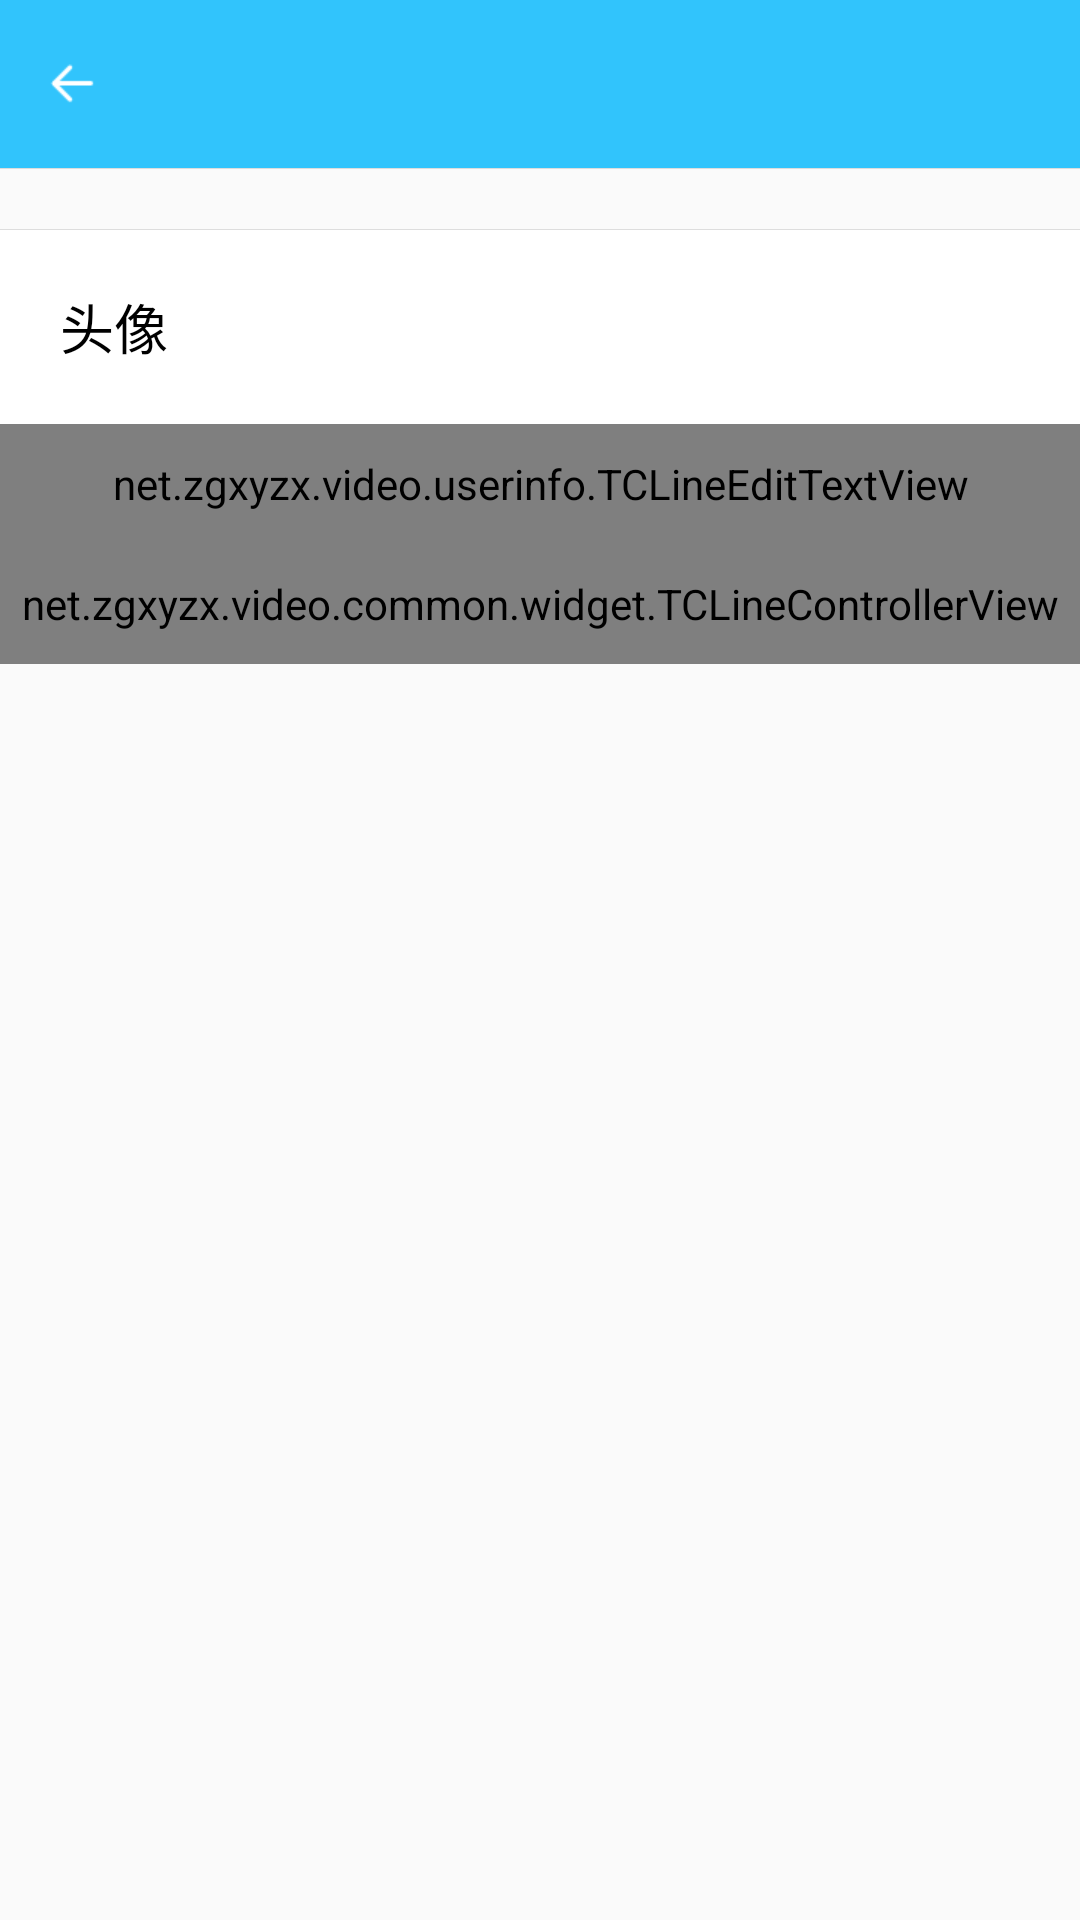

Android layout source for this screen:
<!-- AndroidManifest.xml: application theme AppTheme -->
<!-- res/layout/activity_edit_user_info.xml -->
<?xml version="1.0" encoding="utf-8"?>
<LinearLayout xmlns:android="http://schemas.android.com/apk/res/android"
    xmlns:tools="http://schemas.android.com/tools"
    tools:ignore="contentDescription"
    xmlns:app="http://schemas.android.com/apk/res-auto"
    android:orientation="vertical"
    android:layout_width="match_parent"
    android:layout_height="match_parent">
   <include  layout="@layout/cp_common_title_bar"></include>


    <View
        android:layout_width="match_parent"
        android:layout_height="1px"
        android:background="@color/line"
        />

    <RelativeLayout
        android:id="@+id/rl_eui_head"
        android:layout_marginTop="20dp"
        android:onClick="onClick"
        android:orientation="horizontal"
        android:background="@color/white"
        android:layout_width="match_parent"
        android:layout_height="65dp" >

        <View
            android:layout_width="match_parent"
            android:layout_height="1px"
            android:background="@color/line"
            />

        <TextView
            android:text="@string/userinfo_head"
            android:textColor="@color/colorTextBlack"
            android:textSize="18sp"
            android:gravity="center_vertical"
            android:layout_marginLeft="20dp"
            android:layout_width="wrap_content"
            android:layout_height="match_parent" />

        <ImageView
            android:id="@+id/iv_eui_head"
            android:layout_alignParentRight="true"
            android:layout_marginRight="20dp"
            android:gravity="center_vertical"
            android:layout_width="45dp"
            android:layout_height="match_parent" />
    </RelativeLayout>
    <net.zgxyzx.video.userinfo.TCLineEditTextView
        android:id="@+id/letv_eui_nickname"
        android:onClick="onClick"
        android:layout_width="match_parent"
        android:layout_height="40dp"
        app:name="@string/userinfo_nickname"
        app:isBottom="false"
        app:canNav="false"/>
    <net.zgxyzx.video.common.widget.TCLineControllerView
        android:id="@+id/lcv_eui_sex"
        android:onClick="onClick"
        android:layout_width="match_parent"
        android:layout_height="40dp"
        app:name="@string/userinfo_sex"
        app:isBottom="true"
        app:canNav="true"/>
</LinearLayout>
<!-- res/layout/cp_common_title_bar.xml (included above) -->
<?xml version="1.0" encoding="utf-8"?>
<RelativeLayout xmlns:android="http://schemas.android.com/apk/res/android"
    xmlns:tools="http://schemas.android.com/tools"
    android:layout_width="match_parent"
    android:id="@+id/rl_common_bar"
    android:layout_height="?attr/actionBarSize"
    android:background="@color/colorAccent">

    <ImageView
        android:id="@+id/back"
        style="@style/Widget.AppCompat.ActionButton"
        android:layout_width="wrap_content"
        android:layout_height="match_parent"
        android:paddingLeft="16dp"
        android:paddingRight="16dp"
        android:scaleType="center"
        android:src="@mipmap/nav_back_white"
        tools:ignore="ContentDescription" />

    <TextView
        android:id="@+id/tv_tittle"
        android:layout_width="wrap_content"
        android:layout_height="wrap_content"
        android:layout_centerInParent="true"
        android:textColor="@color/white"
        android:textSize="@dimen/text_larger" />


    <ImageView
        android:layout_width="wrap_content"
        android:src="@mipmap/activity_share_ic"
        android:id="@+id/iv_right"
        android:paddingLeft="@dimen/activity_horizontal_margin"
        android:paddingRight="@dimen/activity_horizontal_margin"
        android:layout_alignParentRight="true"
        android:layout_centerVertical="true"
        android:visibility="gone"
        android:layout_height="match_parent" />

    <TextView
        android:id="@+id/tv_right"
        android:textSize="@dimen/text_normal"
        android:textColor="@color/white"
        android:layout_alignParentRight="true"
        android:layout_centerVertical="true"
        android:visibility="gone"
        android:gravity="center_vertical"
        android:paddingLeft="@dimen/activity_horizontal_margin"
        android:paddingRight="@dimen/activity_horizontal_margin"
        android:layout_width="wrap_content"
        android:layout_height="match_parent" />
</RelativeLayout>
<!-- resources referenced by this layout -->
<resources>
  <color name="colorAccent">#31C4FC</color>
  <color name="colorTextBlack">#000000</color>
  <color name="line">#DDDDDD</color>
  <color name="white">#FFFFFF</color>
  <dimen name="activity_horizontal_margin">16dp</dimen>
  <dimen name="text_larger">18sp</dimen>
  <dimen name="text_normal">14sp</dimen>
  <!-- mipmap activity_share_ic: png bitmap (mipmap-xhdpi, 1037 bytes) -->
  <!-- mipmap nav_back_white: png bitmap (mipmap-xhdpi, 267 bytes) -->
  <string name="userinfo_head">头像</string>
  <string name="userinfo_nickname">昵称</string>
  <string name="userinfo_sex">性别</string>
      string&gt;
  <style name="AppTheme" parent="Theme.AppCompat.Light.DarkActionBar">
          
          <item name="colorPrimary">@color/colorPrimary</item>
          <item name="colorPrimaryDark">@color/colorPrimaryDark</item>
          <item name="colorAccent">@color/colorAccent</item>
          <item name="windowNoTitle">true</item>
          <item name="android:windowNoTitle">true</item>
          <item name="android:screenOrientation">portrait</item>
          <item name="android:windowAnimationStyle">@style/base_activity_animation</item>
      </style>
  <color name="colorPrimary">#31C4FC</color>
  <color name="colorPrimaryDark">#31C4FC</color>
  <style name="base_activity_animation" parent="@android:style/Animation.Activity">
          <item name="android:activityOpenEnterAnimation">@anim/base_slide_right_in</item>
          <item name="android:activityOpenExitAnimation">@anim/base_stay_orig</item>
          <item name="android:activityCloseEnterAnimation">@anim/base_stay_orig</item>
          <item name="android:activityCloseExitAnimation">@anim/base_slide_right_out</item>
          <item name="android:taskOpenEnterAnimation">@anim/base_slide_right_in</item>
          <item name="android:taskOpenExitAnimation">@anim/base_stay_orig</item>
          <item name="android:taskCloseEnterAnimation">@anim/base_stay_orig</item>
          <item name="android:taskCloseExitAnimation">@anim/base_slide_right_out</item>
          <item name="android:taskToFrontEnterAnimation">@anim/base_slide_right_in</item>
          <item name="android:taskToFrontExitAnimation">@anim/base_stay_orig</item>
          <item name="android:taskToBackEnterAnimation">@anim/base_stay_orig</item>
          <item name="android:taskToBackExitAnimation">@anim/base_slide_right_out</item>
      </style>
</resources>
